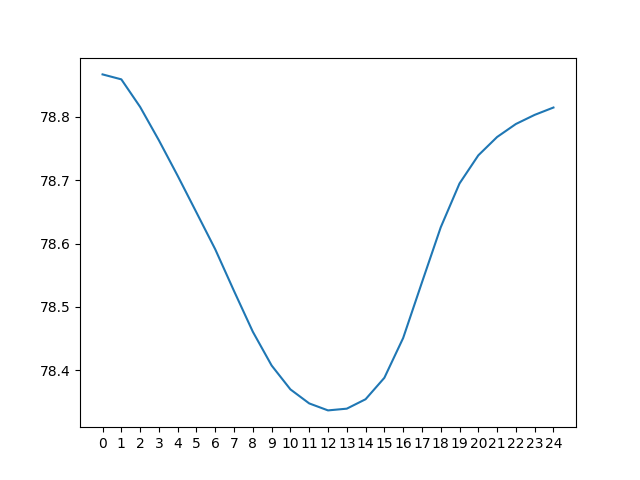

The file beside this chart, header and first rows:
day 0, day 1, day 2, day 3, day 4, day 5, day 6, day 7, day 8, day 9, day 10, day 11, day 12, day 13, day 14, day 15, day 16, day 17, day 18, day 19, day 20, day 21, day 22, day 23
72.68, 73.78, 74.99, 76.42, 78.34, 81.52, 84.34, 86.08, 87.22, 87.82, 87.98, 87.56, 86.58, 85.05, 83.02, 80.48, 77.53, 74.44, 71.91, 71.28, 71.69, 72.27, 72.94, 73.7
71.87, 72.84, 73.92, 75.09, 76.52, 78.43, 81.54, 84.28, 86, 87.2, 87.88, 88.02, 87.61, 86.64, 85.11, 83.05, 80.53, 77.56, 74.49, 71.98, 71.32, 71.76, 72.35, 73.04
71.15, 72.03, 72.98, 74.02, 75.19, 76.62, 78.47, 81.49, 84.2, 85.99, 87.27, 87.93, 88.07, 87.67, 86.68, 85.14, 83.09, 80.55, 77.61, 74.55, 72.02, 71.4, 71.85, 72.45
70.53, 71.32, 72.16, 73.07, 74.12, 75.28, 76.66, 78.45, 81.42, 84.2, 86.06, 87.31, 87.96, 88.13, 87.71, 86.71, 85.17, 83.12, 80.59, 77.65, 74.57, 72.08, 71.48, 71.95
69.99, 70.69, 71.44, 72.25, 73.18, 74.21, 75.33, 76.66, 78.42, 81.43, 84.27, 86.1, 87.35, 88.03, 88.17, 87.74, 86.75, 85.19, 83.15, 80.63, 77.68, 74.64, 72.15, 71.57
69.62, 70.15, 70.82, 71.53, 72.34, 73.27, 74.27, 75.34, 76.65, 78.45, 81.5, 84.33, 86.14, 87.42, 88.08, 88.2, 87.77, 86.76, 85.21, 83.19, 80.66, 77.75, 74.71, 72.22
70.6, 69.78, 70.27, 70.91, 71.62, 72.43, 73.33, 74.29, 75.35, 76.69, 78.51, 81.56, 84.37, 86.23, 87.46, 88.12, 88.23, 87.78, 86.78, 85.24, 83.23, 80.75, 77.84, 74.78
73.45, 70.76, 69.91, 70.36, 71.02, 71.72, 72.5, 73.36, 74.31, 75.39, 76.75, 78.58, 81.61, 84.44, 86.29, 87.51, 88.14, 88.24, 87.78, 86.79, 85.28, 83.32, 80.84, 77.93
76.7, 73.6, 70.86, 69.99, 70.46, 71.11, 71.78, 72.54, 73.38, 74.35, 75.46, 76.82, 78.63, 81.7, 84.5, 86.36, 87.53, 88.14, 88.23, 87.79, 86.84, 85.36, 83.43, 80.95
79.74, 76.85, 73.7, 70.94, 70.08, 70.55, 71.19, 71.83, 72.57, 73.43, 74.42, 75.52, 76.89, 78.73, 81.77, 84.58, 86.37, 87.53, 88.13, 88.24, 87.84, 86.92, 85.49, 83.55
82.34, 79.89, 76.96, 73.77, 71.02, 70.17, 70.62, 71.23, 71.87, 72.62, 73.49, 74.49, 75.59, 76.98, 78.82, 81.85, 84.59, 86.36, 87.52, 88.13, 88.28, 87.91, 87.05, 85.6
84.41, 82.49, 80.01, 77.03, 73.85, 71.09, 70.25, 70.67, 71.28, 71.92, 72.69, 73.57, 74.56, 75.69, 77.09, 78.91, 81.87, 84.58, 86.34, 87.5, 88.17, 88.37, 88.05, 87.17
85.93, 84.56, 82.62, 80.09, 77.11, 73.9, 71.14, 70.3, 70.73, 71.32, 72, 72.77, 73.65, 74.67, 75.8, 77.17, 78.95, 81.86, 84.56, 86.32, 87.54, 88.26, 88.49, 88.16
86.95, 86.09, 84.7, 82.7, 80.18, 77.16, 73.93, 71.17, 70.35, 70.78, 71.4, 72.07, 72.85, 73.76, 74.79, 75.9, 77.23, 78.99, 81.87, 84.55, 86.37, 87.64, 88.38, 88.63
87.43, 87.1, 86.24, 84.8, 82.81, 80.22, 77.16, 73.94, 71.2, 70.41, 70.85, 71.47, 72.16, 72.97, 73.87, 74.89, 75.96, 77.28, 79, 81.86, 84.6, 86.46, 87.77, 88.53
87.39, 87.59, 87.26, 86.35, 84.9, 82.84, 80.22, 77.15, 73.95, 71.24, 70.48, 70.93, 71.57, 72.28, 73.08, 73.97, 74.96, 76.03, 77.33, 79.02, 81.91, 84.69, 86.61, 87.91
86.8, 87.54, 87.75, 87.39, 86.46, 84.94, 82.82, 80.2, 77.14, 73.98, 71.3, 70.56, 71.02, 71.69, 72.39, 73.19, 74.06, 75.02, 76.07, 77.35, 79.07, 81.98, 84.83, 86.74
85.65, 86.95, 87.68, 87.87, 87.48, 86.5, 84.92, 82.79, 80.18, 77.18, 74.03, 71.38, 70.65, 71.15, 71.8, 72.51, 73.27, 74.13, 75.08, 76.11, 77.39, 79.15, 82.11, 84.97
83.85, 85.78, 87.09, 87.81, 87.97, 87.53, 86.48, 84.89, 82.77, 80.21, 77.23, 74.1, 71.45, 70.77, 71.26, 71.92, 72.6, 73.35, 74.19, 75.11, 76.17, 77.48, 79.26, 82.23
81.06, 83.99, 85.92, 87.23, 87.9, 88, 87.51, 86.45, 84.87, 82.8, 80.27, 77.3, 74.16, 71.55, 70.88, 71.38, 72.01, 72.68, 73.41, 74.23, 75.17, 76.25, 77.59, 79.37
77.99, 81.19, 84.13, 86.06, 87.3, 87.93, 87.99, 87.48, 86.43, 84.9, 82.85, 80.33, 77.36, 74.24, 71.65, 71, 71.48, 72.09, 72.75, 73.46, 74.28, 75.25, 76.36, 77.7
76.18, 78.12, 81.32, 84.26, 86.14, 87.32, 87.91, 87.95, 87.46, 86.47, 84.95, 82.91, 80.39, 77.42, 74.31, 71.75, 71.1, 71.56, 72.16, 72.8, 73.52, 74.37, 75.36, 76.46
74.86, 76.31, 78.24, 81.44, 84.33, 86.13, 87.28, 87.85, 87.93, 87.5, 86.52, 85, 82.97, 80.45, 77.47, 74.39, 71.84, 71.2, 71.64, 72.21, 72.86, 73.6, 74.48, 75.46
73.78, 74.99, 76.42, 78.34, 81.52, 84.34, 86.08, 87.22, 87.82, 87.98, 87.56, 86.58, 85.05, 83.02, 80.48, 77.53, 74.44, 71.91, 71.28, 71.69, 72.27, 72.94, 73.7, 74.58
72.84, 73.92, 75.09, 76.52, 78.43, 81.54, 84.28, 86, 87.2, 87.88, 88.02, 87.61, 86.64, 85.11, 83.05, 80.53, 77.56, 74.49, 71.98, 71.32, 71.76, 72.35, 73.04, 73.8
